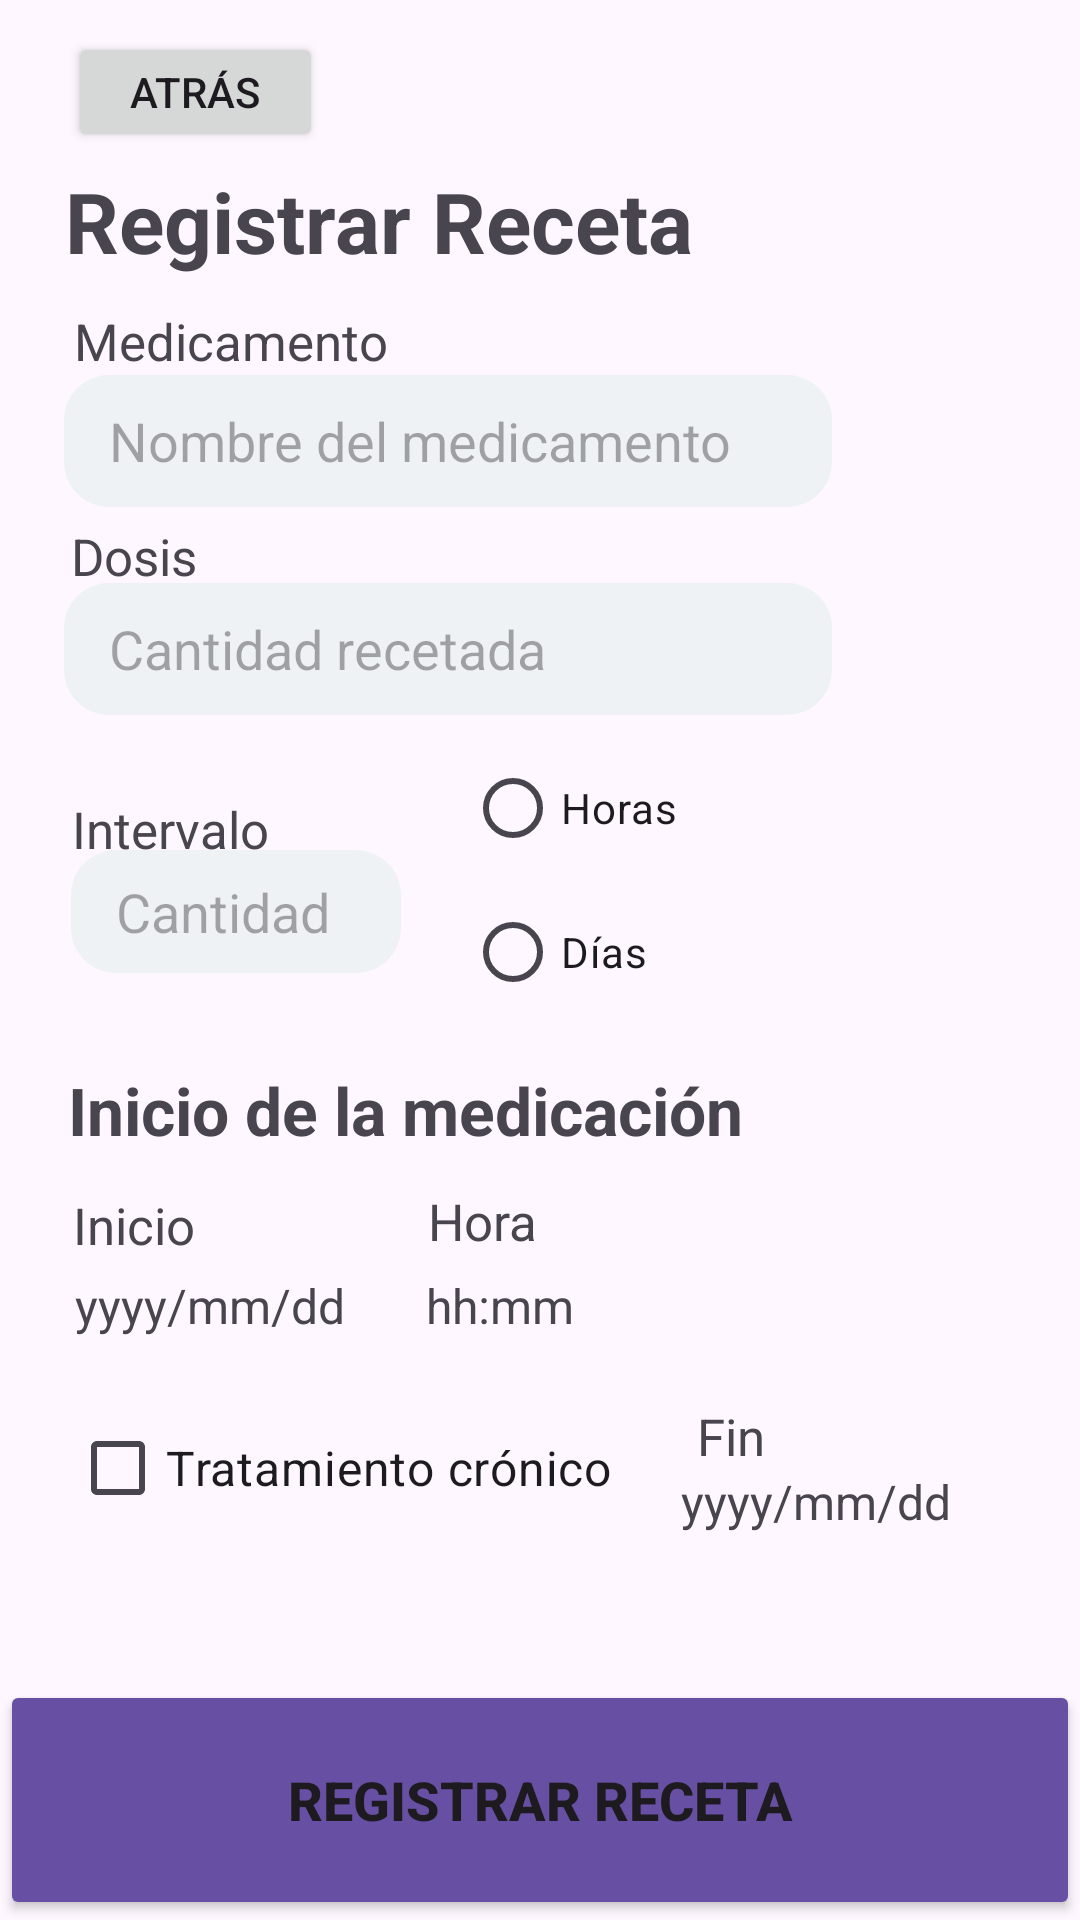

Layout XML and referenced resources for this Android screen:
<!-- AndroidManifest.xml: application theme Theme.MedProject -->
<!-- res/layout/activity_main.xml -->
<?xml version="1.0" encoding="utf-8"?>
<androidx.constraintlayout.widget.ConstraintLayout xmlns:android="http://schemas.android.com/apk/res/android"
    xmlns:app="http://schemas.android.com/apk/res-auto"
    xmlns:tools="http://schemas.android.com/tools"
    android:layout_width="match_parent"
    android:layout_height="match_parent"
    tools:context=".MainActivity">

    <Button
        android:id="@+id/btnRegresar"
        android:layout_width="85dp"
        android:layout_height="40dp"
        android:onClick="IrListaRecetas"
        android:text="Atrás"
        app:layout_constraintBottom_toBottomOf="parent"
        app:layout_constraintEnd_toEndOf="parent"
        app:layout_constraintHorizontal_bias="0.083"
        app:layout_constraintStart_toStartOf="parent"
        app:layout_constraintTop_toTopOf="parent"
        app:layout_constraintVertical_bias="0.018" />

    <TextView
        android:id="@+id/textView7"
        android:layout_width="wrap_content"
        android:layout_height="wrap_content"
        android:text="Registrar Receta"
        android:textSize="28sp"
        android:textStyle="bold"
        app:layout_constraintBottom_toBottomOf="parent"
        app:layout_constraintEnd_toEndOf="parent"
        app:layout_constraintHorizontal_bias="0.143"
        app:layout_constraintStart_toStartOf="parent"
        app:layout_constraintTop_toTopOf="parent"
        app:layout_constraintVertical_bias="0.091" />

    <TextView
        android:id="@+id/textView9"
        android:layout_width="wrap_content"
        android:layout_height="wrap_content"
        android:text="Inicio de la medicación"
        android:textSize="22sp"
        android:textStyle="bold"
        app:layout_constraintBottom_toBottomOf="parent"
        app:layout_constraintEnd_toEndOf="parent"
        app:layout_constraintHorizontal_bias="0.169"
        app:layout_constraintStart_toStartOf="parent"
        app:layout_constraintTop_toTopOf="parent"
        app:layout_constraintVertical_bias="0.582" />

    <TextView
        android:id="@+id/textView2"
        android:layout_width="wrap_content"
        android:layout_height="wrap_content"
        android:text="Medicamento"
        android:textSize="17sp"
        app:layout_constraintBottom_toBottomOf="parent"
        app:layout_constraintEnd_toEndOf="parent"
        app:layout_constraintHorizontal_bias="0.097"
        app:layout_constraintStart_toStartOf="parent"
        app:layout_constraintTop_toTopOf="parent"
        app:layout_constraintVertical_bias="0.166" />

    <EditText
        android:id="@+id/txtNombreMedicamento"
        android:layout_width="256dp"
        android:layout_height="44dp"
        android:background="@drawable/border_radius"
        android:ems="10"
        android:hint="Nombre del medicamento"
        android:inputType="text"
        android:paddingLeft="15dp"
        android:paddingRight="15dp"
        app:layout_constraintBottom_toBottomOf="parent"
        app:layout_constraintEnd_toEndOf="parent"
        app:layout_constraintHorizontal_bias="0.204"
        app:layout_constraintStart_toStartOf="parent"
        app:layout_constraintTop_toTopOf="parent"
        app:layout_constraintVertical_bias="0.210" />

    <TextView
        android:id="@+id/txtFechaInicio"
        android:layout_width="wrap_content"
        android:layout_height="wrap_content"
        android:onClick="abrirCalendario"
        android:text="yyyy/mm/dd"
        android:textSize="16sp"
        app:layout_constraintBottom_toBottomOf="parent"
        app:layout_constraintEnd_toEndOf="parent"
        app:layout_constraintHorizontal_bias="0.092"
        app:layout_constraintStart_toStartOf="parent"
        app:layout_constraintTop_toTopOf="parent"
        app:layout_constraintVertical_bias="0.686" />

    <TextView
        android:id="@+id/textView5"
        android:layout_width="wrap_content"
        android:layout_height="wrap_content"
        android:text="Inicio"
        android:textSize="17sp"
        app:layout_constraintBottom_toBottomOf="parent"
        app:layout_constraintEnd_toEndOf="parent"
        app:layout_constraintHorizontal_bias="0.076"
        app:layout_constraintStart_toStartOf="parent"
        app:layout_constraintTop_toTopOf="parent"
        app:layout_constraintVertical_bias="0.643" />

    <TextView
        android:id="@+id/txtHoraInicio"
        android:layout_width="wrap_content"
        android:layout_height="wrap_content"
        android:onClick="abrirHora"
        android:text="hh:mm"
        android:textSize="16sp"
        app:layout_constraintBottom_toBottomOf="parent"
        app:layout_constraintEnd_toEndOf="parent"
        app:layout_constraintHorizontal_bias="0.457"
        app:layout_constraintStart_toStartOf="parent"
        app:layout_constraintTop_toTopOf="parent"
        app:layout_constraintVertical_bias="0.686" />

    <TextView
        android:id="@+id/textView"
        android:layout_width="wrap_content"
        android:layout_height="wrap_content"
        android:text="Hora"
        android:textSize="17sp"
        app:layout_constraintBottom_toBottomOf="parent"
        app:layout_constraintEnd_toEndOf="parent"
        app:layout_constraintHorizontal_bias="0.441"
        app:layout_constraintStart_toStartOf="parent"
        app:layout_constraintTop_toTopOf="parent"
        app:layout_constraintVertical_bias="0.641" />

    <TextView
        android:id="@+id/txtFechaFin"
        android:layout_width="wrap_content"
        android:layout_height="wrap_content"
        android:onClick="abrirCalendario"
        android:text="yyyy/mm/dd"
        android:textSize="16sp"
        app:layout_constraintBottom_toBottomOf="parent"
        app:layout_constraintEnd_toEndOf="parent"
        app:layout_constraintHorizontal_bias="0.841"
        app:layout_constraintStart_toStartOf="parent"
        app:layout_constraintTop_toTopOf="parent"
        app:layout_constraintVertical_bias="0.792" />

    <TextView
        android:id="@+id/textView6"
        android:layout_width="wrap_content"
        android:layout_height="wrap_content"
        android:text="Fin"
        android:textSize="17sp"
        app:layout_constraintBottom_toBottomOf="parent"
        app:layout_constraintEnd_toEndOf="parent"
        app:layout_constraintHorizontal_bias="0.689"
        app:layout_constraintStart_toStartOf="parent"
        app:layout_constraintTop_toTopOf="parent"
        app:layout_constraintVertical_bias="0.757" />

    <CheckBox
        android:id="@+id/cbCronico"
        android:layout_width="wrap_content"
        android:layout_height="wrap_content"
        android:text="Tratamiento crónico"
        android:textSize="16sp"
        app:layout_constraintBottom_toBottomOf="parent"
        app:layout_constraintEnd_toEndOf="parent"
        app:layout_constraintHorizontal_bias="0.131"
        app:layout_constraintStart_toStartOf="parent"
        app:layout_constraintTop_toTopOf="parent"
        app:layout_constraintVertical_bias="0.786" />

    <RadioGroup
        android:id="@+id/rgIntervalo"
        android:layout_width="164dp"
        android:layout_height="115dp"
        app:layout_constraintBottom_toBottomOf="parent"
        app:layout_constraintEnd_toEndOf="parent"
        app:layout_constraintHorizontal_bias="0.79"
        app:layout_constraintStart_toStartOf="parent"
        app:layout_constraintTop_toTopOf="parent"
        app:layout_constraintVertical_bias="0.467">

        <RadioButton
            android:id="@+id/rbIntervaloHoras"
            android:layout_width="match_parent"
            android:layout_height="wrap_content"
            android:text="Horas" />

        <RadioButton
            android:id="@+id/rbIntervaloDias"
            android:layout_width="match_parent"
            android:layout_height="wrap_content"
            android:text="Días" />
    </RadioGroup>

    <EditText
        android:id="@+id/cantDosis"
        android:layout_width="256dp"
        android:layout_height="44dp"
        android:background="@drawable/border_radius"
        android:ems="10"
        android:hint="Cantidad recetada"
        android:autofillHints=""
        android:inputType="number"
        android:paddingLeft="15dp"
        android:paddingRight="15dp"
        app:layout_constraintBottom_toBottomOf="parent"
        app:layout_constraintEnd_toEndOf="parent"
        app:layout_constraintHorizontal_bias="0.204"
        app:layout_constraintStart_toStartOf="parent"
        app:layout_constraintTop_toTopOf="parent"
        app:layout_constraintVertical_bias="0.326" />

    <EditText
        android:id="@+id/txtIntervalo"
        android:layout_width="110dp"
        android:layout_height="41dp"
        android:background="@drawable/border_radius"
        android:ems="10"
        android:hint="Cantidad"
        android:autofillHints=""
        android:inputType="number"
        android:paddingLeft="15dp"
        android:paddingRight="15dp"
        app:layout_constraintBottom_toBottomOf="parent"
        app:layout_constraintEnd_toEndOf="parent"
        app:layout_constraintHorizontal_bias="0.095"
        app:layout_constraintStart_toStartOf="parent"
        app:layout_constraintTop_toTopOf="parent"
        app:layout_constraintVertical_bias="0.473" />

    <TextView
        android:id="@+id/textView4"
        android:layout_width="wrap_content"
        android:layout_height="wrap_content"
        android:text="Intervalo"
        android:textSize="17sp"
        app:layout_constraintBottom_toBottomOf="parent"
        app:layout_constraintEnd_toEndOf="parent"
        app:layout_constraintHorizontal_bias="0.082"
        app:layout_constraintStart_toStartOf="parent"
        app:layout_constraintTop_toTopOf="parent"
        app:layout_constraintVertical_bias="0.429" />

    <TextView
        android:id="@+id/textView3"
        android:layout_width="wrap_content"
        android:layout_height="wrap_content"
        android:text="Dosis"
        android:textSize="17sp"
        app:layout_constraintBottom_toBottomOf="parent"
        app:layout_constraintEnd_toEndOf="parent"
        app:layout_constraintHorizontal_bias="0.074"
        app:layout_constraintStart_toStartOf="parent"
        app:layout_constraintTop_toTopOf="parent"
        app:layout_constraintVertical_bias="0.282" />

    <Button
        android:id="@+id/btnRegistrar"
        android:layout_width="match_parent"
        android:layout_height="80dp"
        android:backgroundTint="#6750A3"
        android:insetLeft="-40dp"
        android:insetTop="0dp"
        android:insetRight="-40dp"
        android:insetBottom="0dp"
        android:onClick="registrar"
        android:text="Registrar receta"
        android:textSize="18sp"
        android:textStyle="bold"
        app:layout_constraintBottom_toBottomOf="parent"
        app:layout_constraintEnd_toEndOf="parent"
        app:layout_constraintHorizontal_bias="0.0"
        app:layout_constraintStart_toStartOf="parent"
        app:layout_constraintTop_toTopOf="parent"
        app:layout_constraintVertical_bias="1.0" />

</androidx.constraintlayout.widget.ConstraintLayout>
<!-- resources referenced by this layout -->
<resources>
  <!-- drawable border_radius (drawable) -->
  <?xml version="1.0" encoding="utf-8"?>
  <shape xmlns:android="http://schemas.android.com/apk/res/android">
      <corners android:radius="15dp" /> 
      <solid android:color="#EFF2F5" /> 
      <stroke
          android:width="0dp"
          android:color="#EFF2F5" />
  </shape>
  <style name="Theme.MedProject" parent="Base.Theme.MedProject" />
  <style name="Base.Theme.MedProject" parent="Theme.Material3.DayNight.NoActionBar">
          
          
      </style>
</resources>
